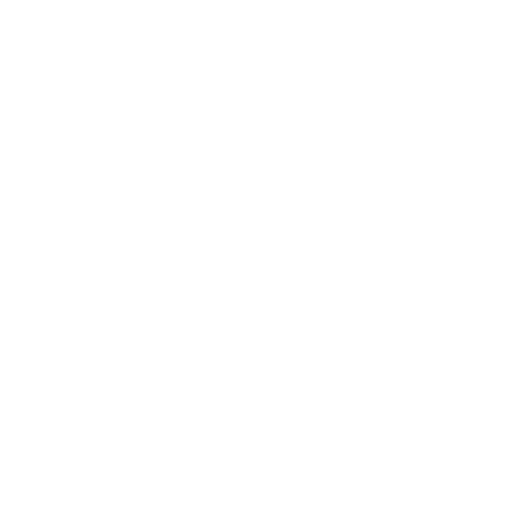
t = 0.00 s
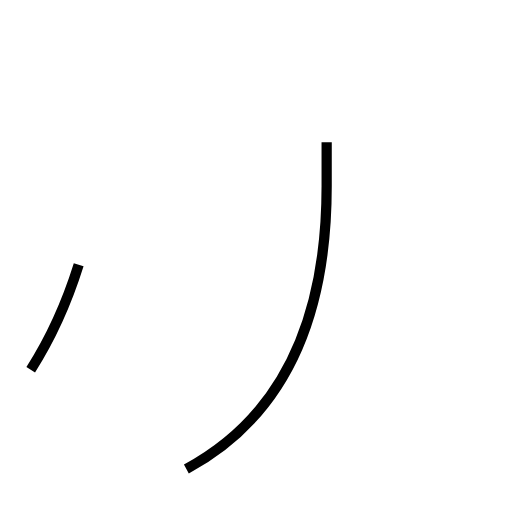
t = 1.44 s
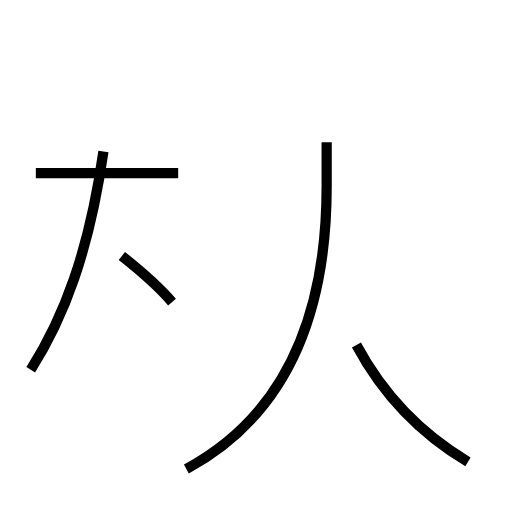
t = 2.88 s
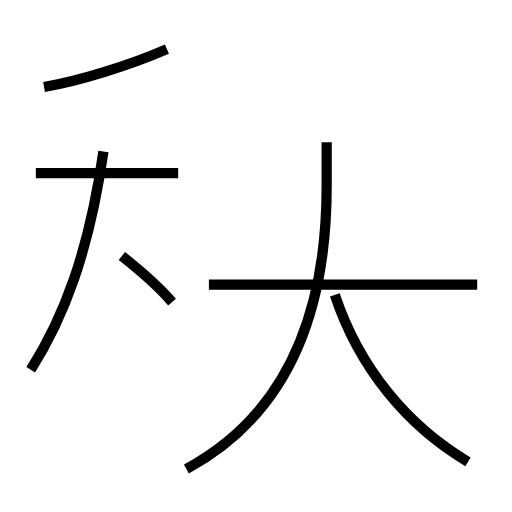
t = 4.20 s
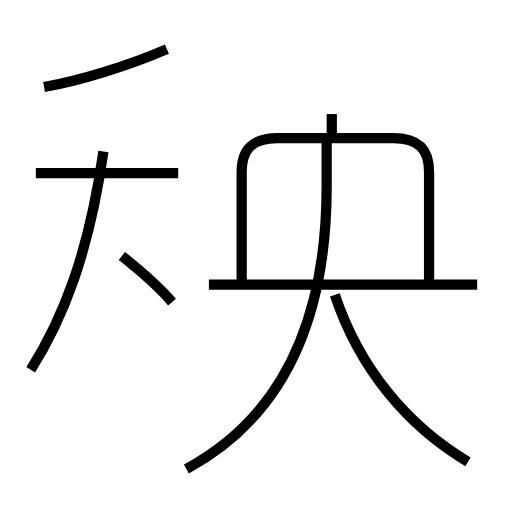
t = 5.61 s
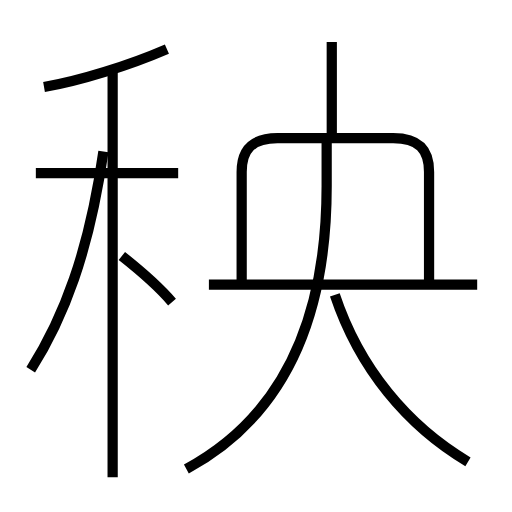
t = 7.01 s

The animated SVG that drew these frames (rendered in a browser with its animation timeline set to each time). Animation: 10 SMIL elements (animate=10); one cycle of 7.01 s.

<?xml version='1.0' encoding='utf-8'?>
<svg viewBox="0.0 -6.0 50.0 50.0" version="1.1" xmlns="http://www.w3.org/2000/svg"><rect x="-1000" y="-1000" width="2000" height="2000" stroke="white" fill="white" /><g style="fill:none;stroke:#000000;stroke-width:1"><path d="M 18.2 1.8 C 27.1 -3.0 31.9 -11.9 31.9 -25.8 L 31.9 -30.1 " transform="translate(0.0 38.0)" stroke-dasharray="36.81274892223061" stroke-dashoffset="36.81274892223061"><animate attributeName="stroke-dashoffset" from="36.81274892223061" to="0" dur="1.1043824676669183s" begin="0s; anim_end.end" fill="freeze" id="anim0" /></path><path d="M 3.0 -7.9 C 6.2 -12.9 8.7 -19.4 10.1 -29.2 " transform="translate(0.0 38.0)" stroke-dasharray="22.62695968167001" stroke-dashoffset="22.62695968167001"><animate attributeName="stroke-dashoffset" from="22.62695968167001" to="0" dur="0.6788087904501002s" begin="anim0.end" fill="freeze" id="anim1" /></path><path d="M 16.8 -14.5 C 15.6 -15.9 13.8 -17.5 11.9 -19.0 " transform="translate(0.0 38.0)" stroke-dasharray="6.662231679567957" stroke-dashoffset="6.662231679567957"><animate attributeName="stroke-dashoffset" from="6.662231679567957" to="0" dur="0.1998669503870387s" begin="anim1.end" fill="freeze" id="anim2" /></path><path d="M 17.4 -27.1 L 3.5 -27.1 " transform="translate(0.0 38.0)" stroke-dasharray="13.899999999999999" stroke-dashoffset="13.899999999999999"><animate attributeName="stroke-dashoffset" from="13.899999999999999" to="0" dur="0.4169999999999999s" begin="anim2.end" fill="freeze" id="anim3" /></path><path d="M 45.7 1.1 C 39.8 -2.4 35.1 -8.0 32.7 -15.2 " transform="translate(0.0 38.0)" stroke-dasharray="21.302900561610493" stroke-dashoffset="21.302900561610493"><animate attributeName="stroke-dashoffset" from="21.302900561610493" to="0" dur="0.6390870168483147s" begin="anim3.end" fill="freeze" id="anim4" /></path><path d="M 4.3 -35.5 C 7.8 -36.1 12.6 -37.6 16.3 -39.2 " transform="translate(0.0 38.0)" stroke-dasharray="12.582570757701427" stroke-dashoffset="12.582570757701427"><animate attributeName="stroke-dashoffset" from="12.582570757701427" to="0" dur="0.37747712273104284s" begin="anim4.end" fill="freeze" id="anim5" /></path><path d="M 46.6 -16.2 L 20.4 -16.2 " transform="translate(0.0 38.0)" stroke-dasharray="26.200000000000003" stroke-dashoffset="26.200000000000003"><animate attributeName="stroke-dashoffset" from="26.200000000000003" to="0" dur="0.786s" begin="anim5.end" fill="freeze" id="anim6" /></path><path d="M 41.9 -16.2 L 41.9 -27.2 C 41.9 -29.4 40.9 -30.5 38.4 -30.5 L 27.1 -30.5 C 24.6 -30.5 23.6 -29.4 23.6 -27.2 L 23.6 -16.2 " transform="translate(0.0 38.0)" stroke-dasharray="44.418605190958296" stroke-dashoffset="44.418605190958296"><animate attributeName="stroke-dashoffset" from="44.418605190958296" to="0" dur="1.332558155728749s" begin="anim6.end" fill="freeze" id="anim7" /></path><path d="M 32.4 -30.5 L 32.4 -39.9 " transform="translate(0.0 38.0)" stroke-dasharray="9.399999999999999" stroke-dashoffset="9.399999999999999"><animate attributeName="stroke-dashoffset" from="9.399999999999999" to="0" dur="0.282s" begin="anim7.end" fill="freeze" id="anim8" /></path><path d="M 11.0 2.6 L 11.0 -37.2" transform="translate(0.0 38.0)" stroke-dasharray="39.800000000000004" stroke-dashoffset="39.800000000000004"><animate attributeName="stroke-dashoffset" from="39.800000000000004" to="0" dur="1.1940000000000002s" begin="anim8.end" fill="freeze" id="anim_end" /></path></g></svg>
